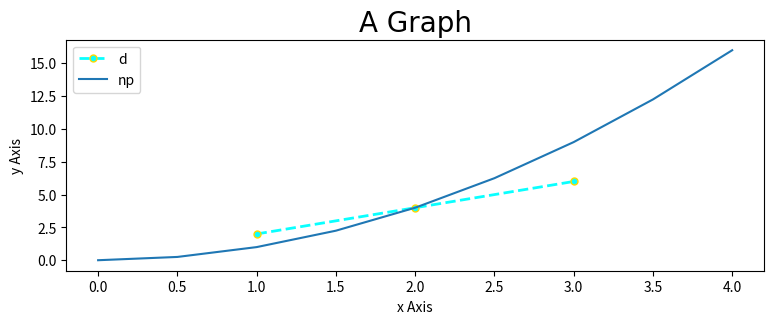

Python code for this plot:
import matplotlib.pyplot as plt
import numpy as np
import pandas as pd

plt.figure(figsize=(9,3), dpi=150)
#basic graph
g = plt.plot([1,2,3], [2,4,6], label="d", color="#0affff", linewidth=2, marker='.', markersize=10, markeredgecolor='gold', linestyle='--')
c = np.arange(0,4.5,0.5)
h = plt.plot(c, c**2, label="np")
plt.legend()

plt.title("A Graph", fontdict={'fontsize': 20, 'fontname': 'Comic Sans MS'})
plt.xlabel('x Axis')
plt.ylabel('y Axis')

#plt.xticks([0,1,2,3,4,5])
#plt.yticks([0,1,2,3,4,5,6])

plt.savefig('fig.png', dpi=150)
plt.show()